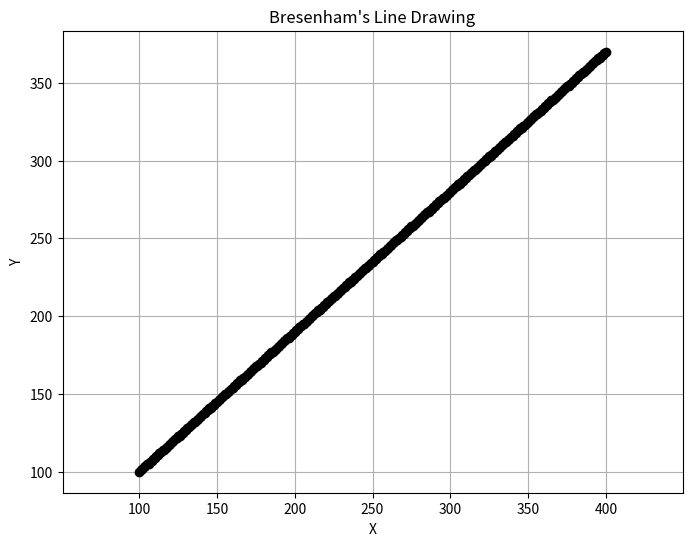

Reproduce this figure in Python.
import matplotlib.pyplot as plt

def bresenham_line(x1, y1, x2, y2):
    # Store all the pixels to draw
    points = []

    # Swap points if drawing from right to left
    if x1 > x2:
        x1, x2 = x2, x1
        y1, y2 = y2, y1

    dx = x2 - x1
    dy = abs(y2 - y1)
    p = 2 * dy - dx

    x, y = x1, y1
    y_step = 1 if y1 < y2 else -1

    while x <= x2:
        points.append((x, y))
        if p >= 0:
            y += y_step
            p += 2 * (dy - dx)
        else:
            p += 2 * dy
        x += 1

    return points

# Example usage
x1, y1 = 100, 100
x2, y2 = 400, 370

line_points = bresenham_line(x1, y1, x2, y2)

# Split x and y for plotting
x_vals, y_vals = zip(*line_points)

# Plot
plt.figure(figsize=(8, 6))
plt.plot(x_vals, y_vals, 'ko')  # 'ko' means black circle (pixel)
plt.title("Bresenham's Line Drawing")
plt.xlabel("X")
plt.ylabel("Y")
plt.grid(True)
plt.axis('equal')
plt.show()
